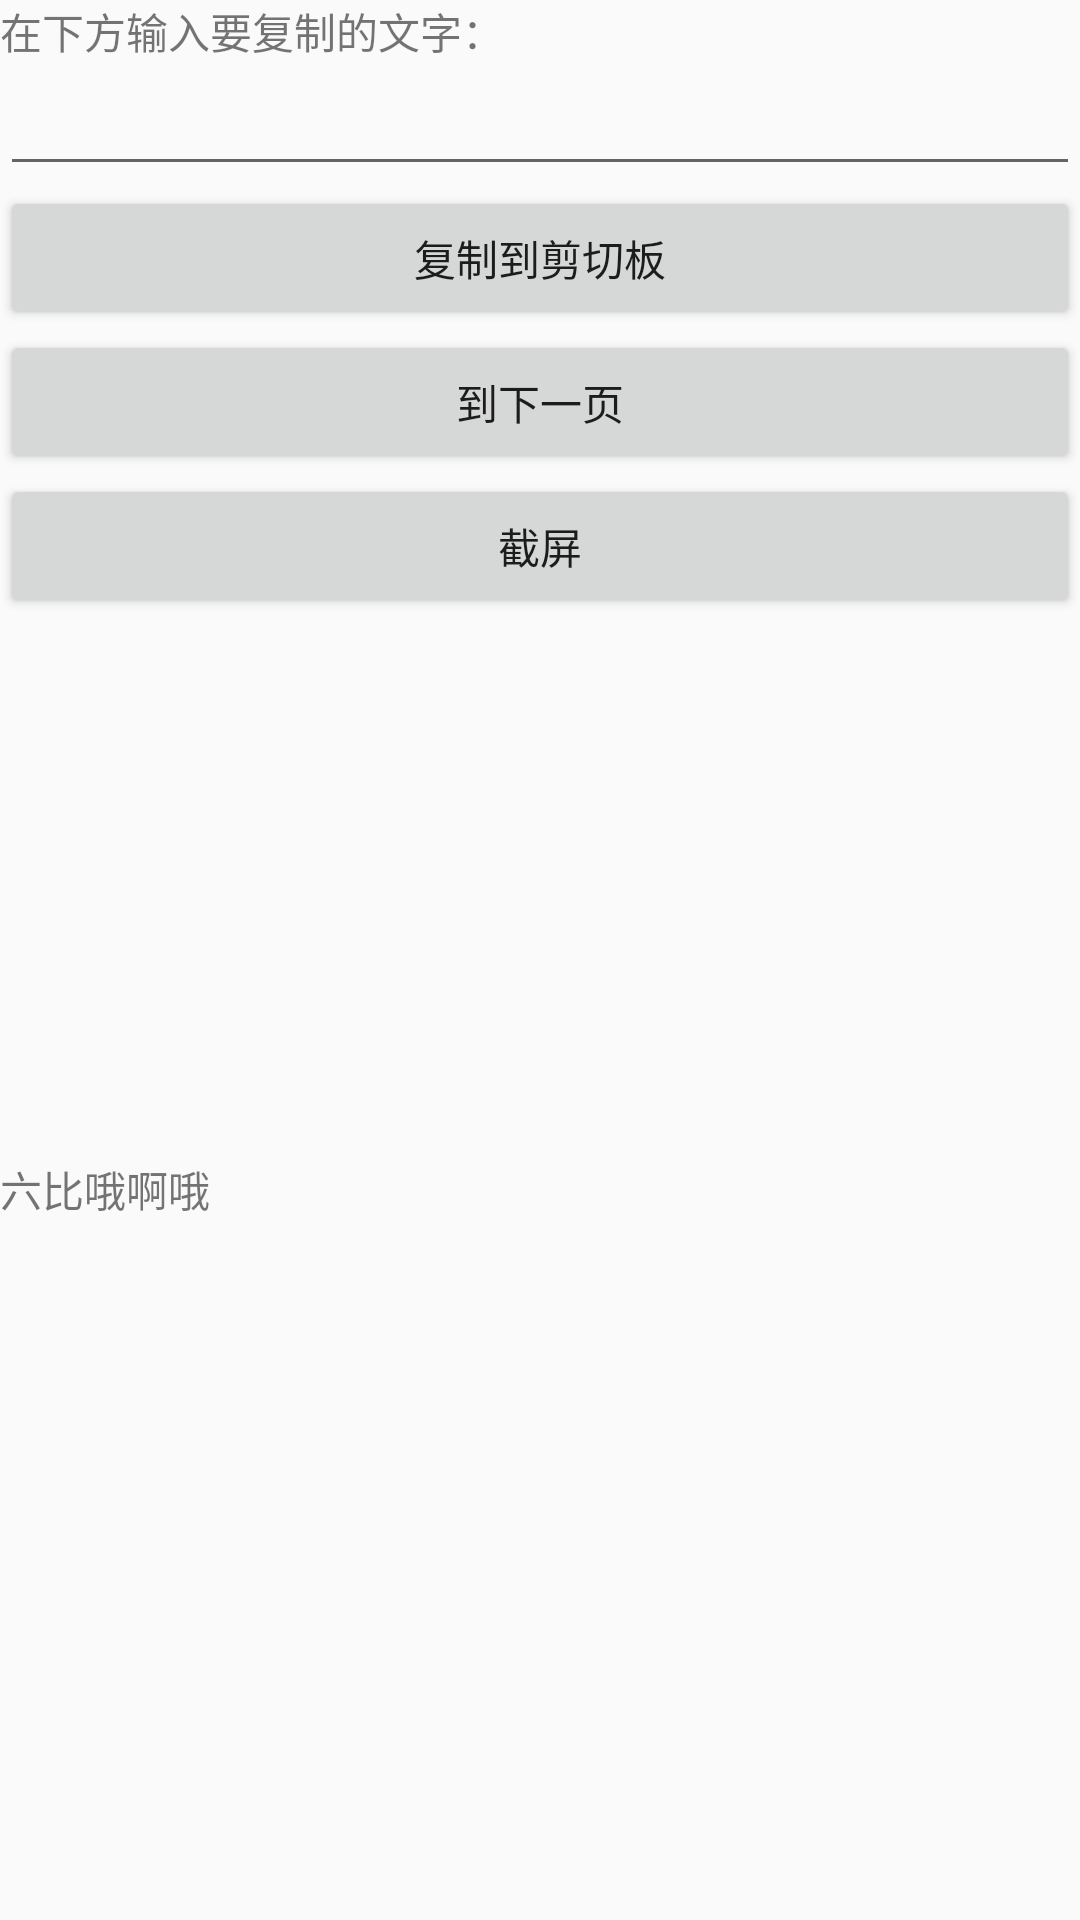

This screen was rendered from an Android layout file. Write that file and the resources it references.
<!-- AndroidManifest.xml: application theme AppTheme -->
<!-- res/layout/activity_main2.xml -->
<?xml version="1.0" encoding="utf-8"?>
<ScrollView xmlns:android="http://schemas.android.com/apk/res/android"
    android:layout_width="match_parent"
    android:layout_height="match_parent"
    >
<LinearLayout
    android:layout_width="match_parent"
    android:layout_height="match_parent"
    android:orientation="vertical"
    >
    <TextView
        android:layout_width="wrap_content"
        android:layout_height="wrap_content"
        android:text="在下方输入要复制的文字：" />
    <EditText
        android:id="@+id/edit_txt"
        android:layout_width="match_parent"
        android:layout_height="wrap_content" />
    <Button
        android:id="@+id/btn_copy"
        android:layout_width="match_parent"
        android:layout_height="wrap_content"
        android:text="复制到剪切板"/>
    <Button
        android:id="@+id/btn_nextPage"
        android:layout_width="match_parent"
        android:layout_height="wrap_content"
        android:text="到下一页"/>
    <Button
        android:id="@+id/jt"
        android:layout_width="match_parent"
        android:layout_height="wrap_content"
        android:text="截屏"/>
    <ImageView
        android:layout_width="wrap_content"
        android:layout_height="wrap_content"
        android:id="@+id/ig_view"
        />
    <TextView
        android:layout_width="wrap_content"
        android:layout_height="wrap_content"
        android:text="六比哦啊哦"
        android:layout_marginTop="180dp"
        />
</LinearLayout>
</ScrollView>
<!-- resources referenced by this layout -->
<resources>
  <style name="AppTheme" parent="Theme.AppCompat.Light.NoActionBar">
          
          <item name="colorPrimary">@color/colorPrimary</item>
          <item name="colorPrimaryDark">@color/colorPrimaryDark</item>
          <item name="colorAccent">@color/colorAccent</item>
          <item name="android:windowIsTranslucent">true</item>
          <item name="android:windowAnimationStyle">@style/SlideRightAnimation</item>
      </style>
  <!-- not gathered from this repository: default colours our renderer supplied (Android Studio template values) -->
  <color name="colorPrimary">#FF6200EE</color>
  <color name="colorPrimaryDark">#FF3700B3</color>
  <color name="colorAccent">#FF03DAC5</color>
</resources>
